Run: headless pygame with SDL's dummy video driver; simulated clock (each Clock.tick advances the game by its frame time, no real sleeping); random seed 0; keys injected as events and as key.get_pressed() state; no mouse input.
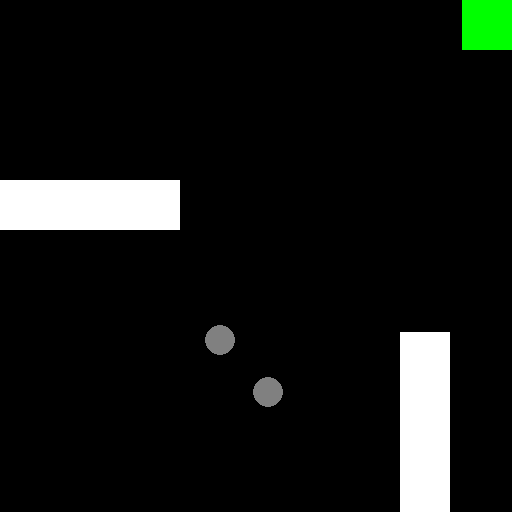
Frame 1 of 4 · flips 1–60 · no input
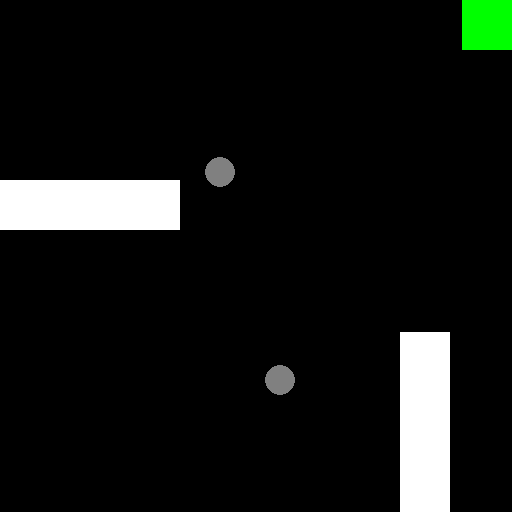
Frame 2 of 4 · flips 61–180 · tapped SPACE, RETURN · held RIGHT (→), D
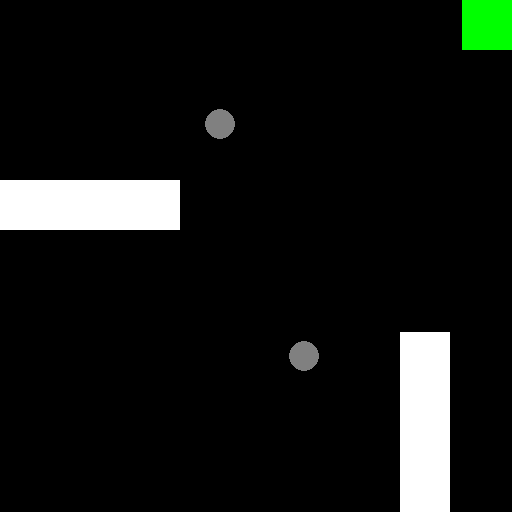
Frame 3 of 4 · flips 181–300 · held DOWN (↓), S
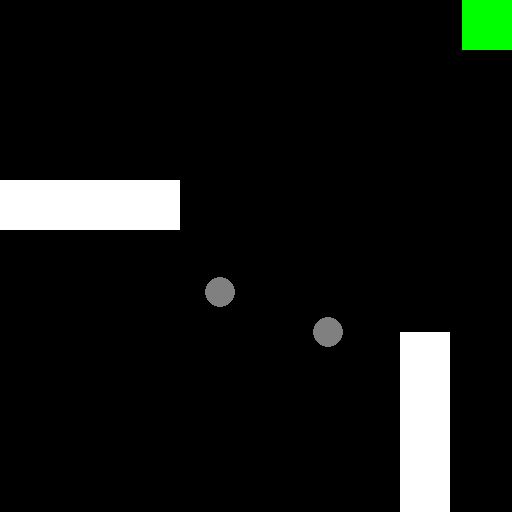
Frame 4 of 4 · flips 301–420 · held LEFT (←), A, UP (↑), W

The pygame program that drew these frames:

import pygame
import sys

pygame.init()

width = 512
height = 512
screen = pygame.display.set_mode((width, height))
pygame.display.set_caption('Map1')

black = (0, 0, 0)
white = (255, 255, 255)
red = (255, 0, 0)
green = (0, 255, 0)
blue = (0, 0, 255)
grey = (128, 128, 128)

goal = pygame.Rect(462, 0, 50, 50)
static_obstacle1_rect = (0, 180, 180, 50)
static_obstacle2_rect = (400, 332, 50, 180)

dynamic_obstacle1_pos = [220, 100]
dynamic_obstacle2_pos = [280, 380]
dynamic_obstacle_radius = 15
velocity1 = [0, 4]
velocity2 = [-6, 6]

clock = pygame.time.Clock()
running = True

while running:
    for event in pygame.event.get():
        if event.type == pygame.QUIT:
            running = False
            
    dynamic_obstacle1_pos[0] += velocity1[0]
    dynamic_obstacle1_pos[1] += velocity1[1]
    
    if dynamic_obstacle1_pos[1] - dynamic_obstacle_radius <= 50 or dynamic_obstacle1_pos[1] + dynamic_obstacle_radius >= 400:
        velocity1[0] = -velocity1[0]
        velocity1[1] = -velocity1[1]
    
    dynamic_obstacle2_pos[0] += velocity2[0]
    dynamic_obstacle2_pos[1] += velocity2[1]
    
    if dynamic_obstacle2_pos[0] - dynamic_obstacle_radius <= 250 or dynamic_obstacle2_pos[0] + dynamic_obstacle_radius >= 450:
        velocity2[0] = -velocity2[0]
        velocity2[1] = -velocity2[1]
    
    screen.fill(black)
    pygame.draw.rect(screen, green, goal)
    pygame.draw.rect(screen, white, static_obstacle1_rect)
    pygame.draw.rect(screen, white, static_obstacle2_rect)
    pygame.draw.circle(screen, grey, (dynamic_obstacle1_pos[0], dynamic_obstacle1_pos[1]), dynamic_obstacle_radius)
    pygame.draw.circle(screen, grey, (dynamic_obstacle2_pos[0], dynamic_obstacle2_pos[1]), dynamic_obstacle_radius)
    
    pygame.display.flip()
    clock.tick(30)
    
pygame.quit()
sys.exit()
